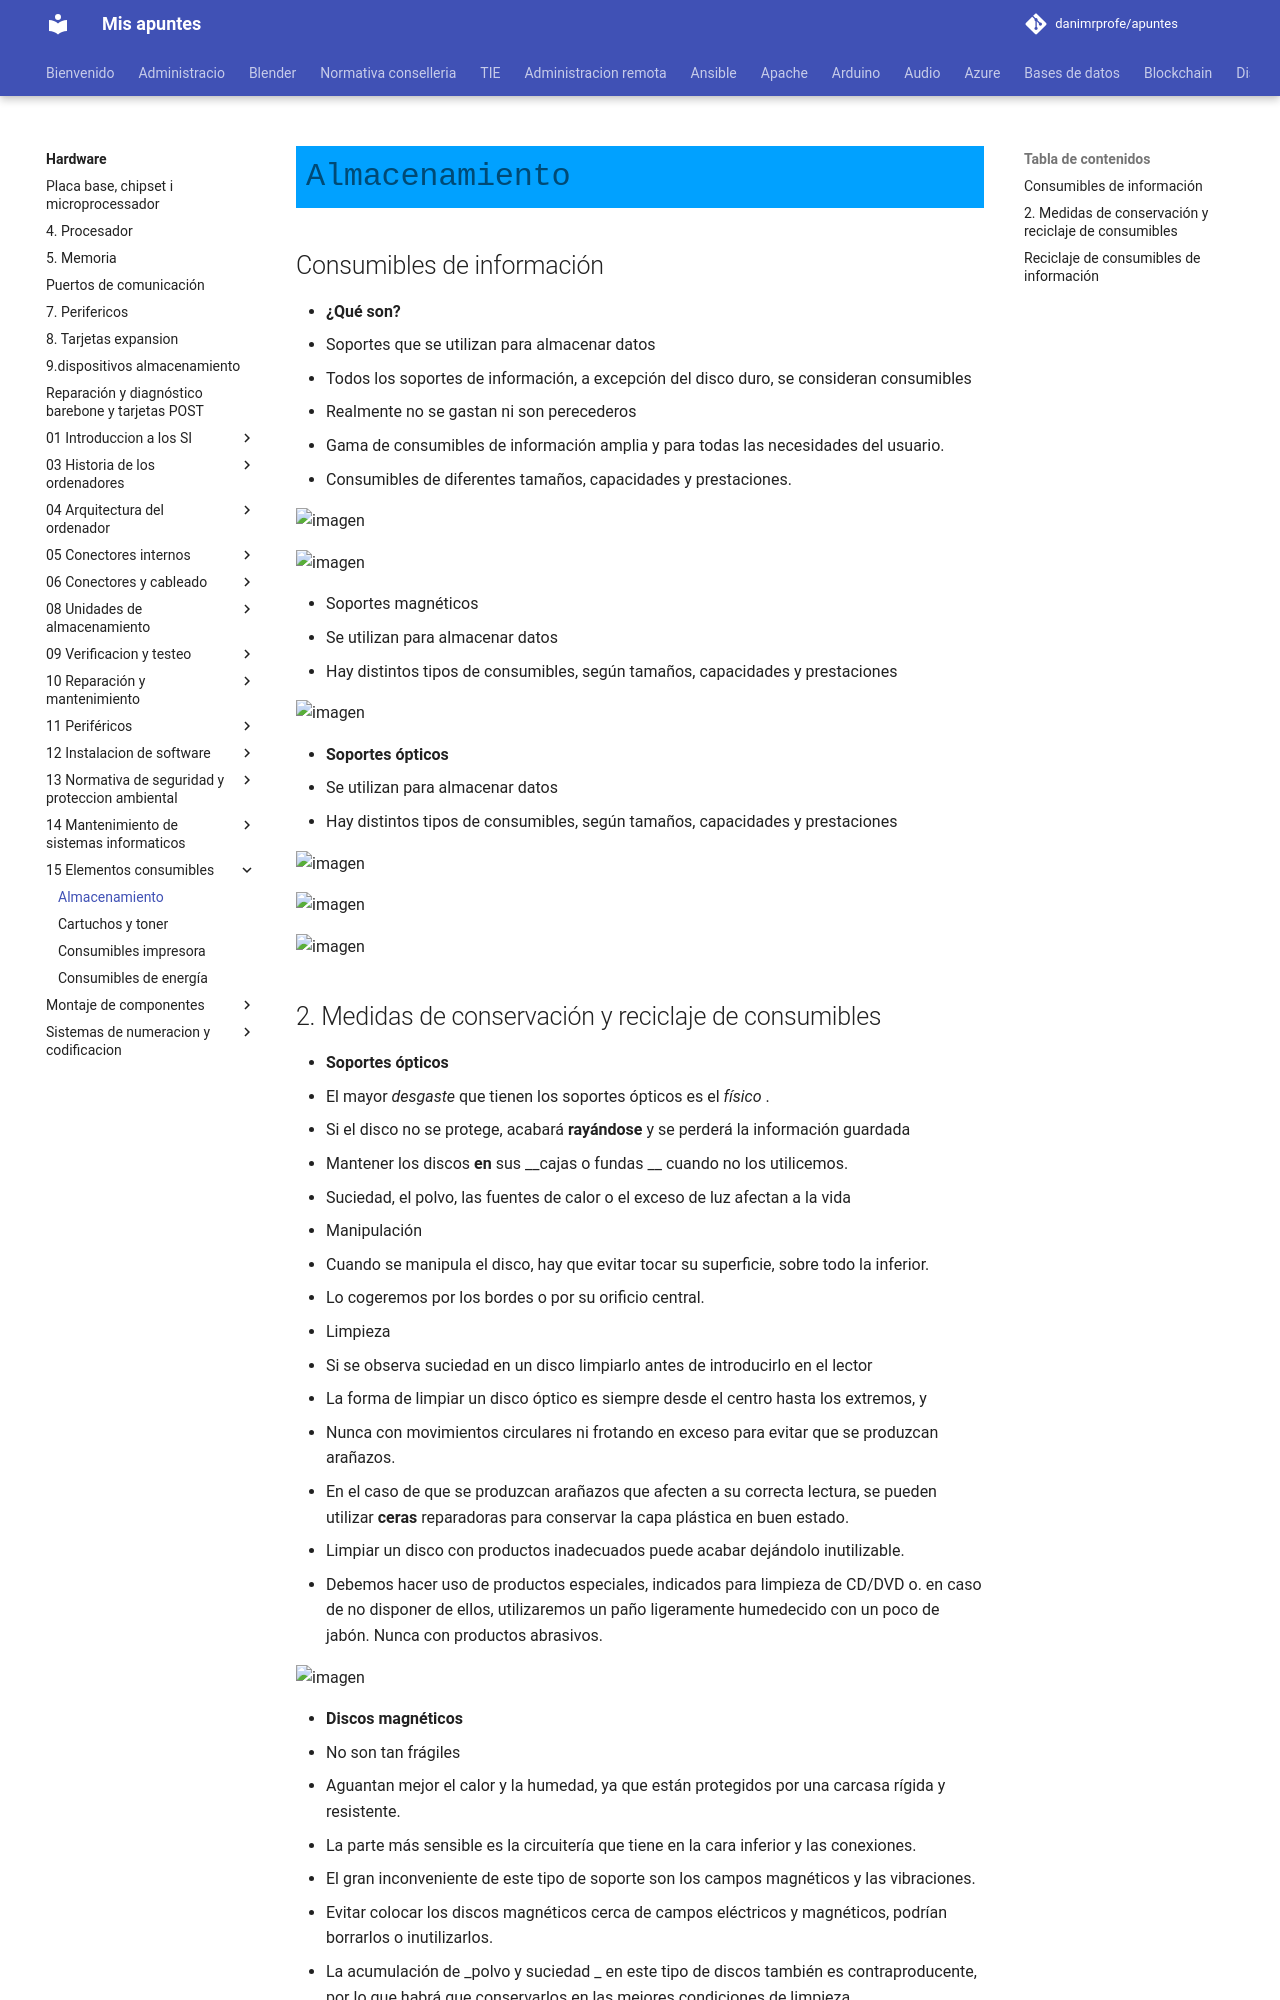

repository: danimrprofe/apuntes · page: hardware/15_-_Elementos_consumibles/almacenamiento/index.html · generator: mkdocs


## Consumibles de información

* __¿Qué son?__
  * Soportes que se utilizan para almacenar datos
  * Todos los soportes de información, a excepción del disco duro, se consideran consumibles
  * Realmente no se gastan ni son perecederos
  * Gama de consumibles de información amplia y para todas las necesidades del usuario\.
  * Consumibles de diferentes tamaños, capacidades y prestaciones\.

![imagen](img/15_Elementos_consumibles22.jpg)

![imagen](img/15_Elementos_consumibles23.jpg)

* Soportes magnéticos
  * Se utilizan para almacenar datos
  * Hay distintos tipos de consumibles, según tamaños, capacidades y prestaciones

![imagen](img/15_Elementos_consumibles24.png)

* __Soportes ópticos__
  * Se utilizan para almacenar datos
  * Hay distintos tipos de consumibles, según tamaños, capacidades y prestaciones

![imagen](img/15_Elementos_consumibles25.png)

![imagen](img/15_Elementos_consumibles26.png)

![imagen](img/15_Elementos_consumibles27.jpg)
